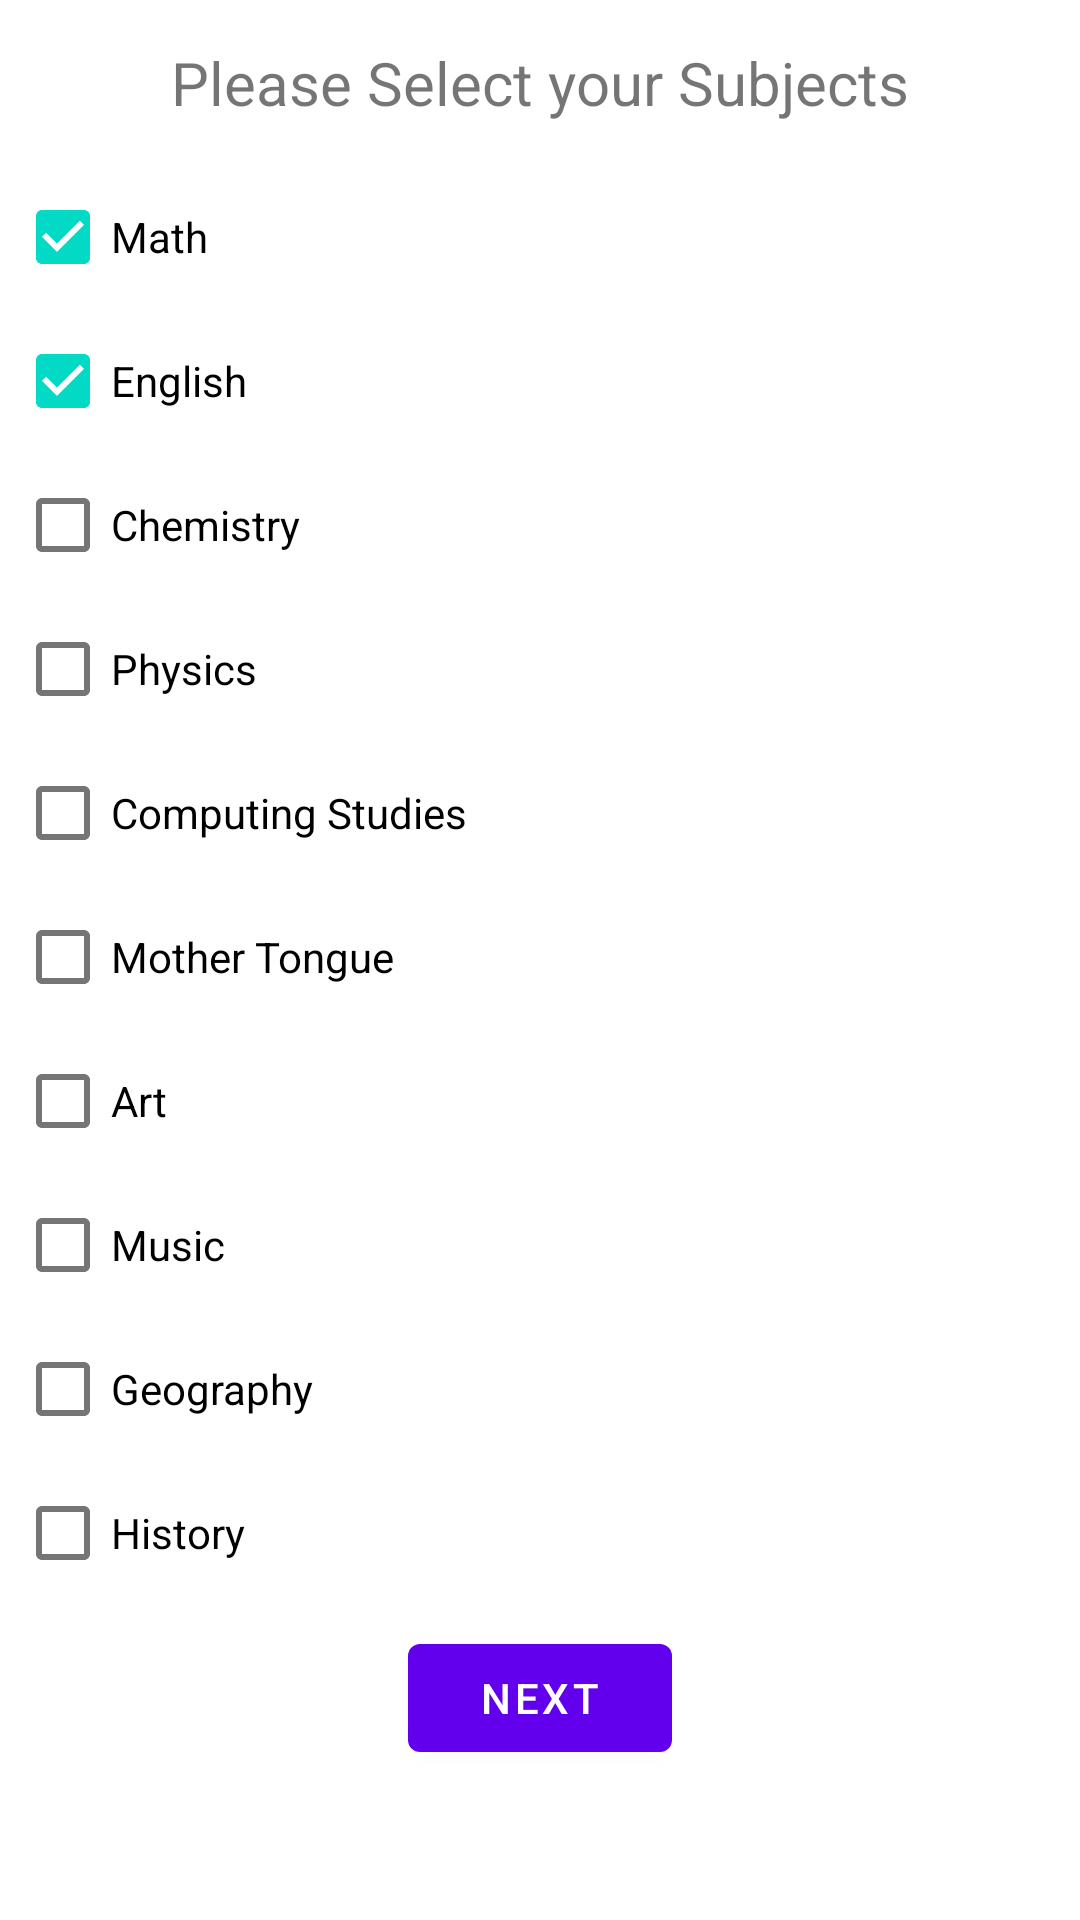

Layout XML and referenced resources for this Android screen:
<!-- AndroidManifest.xml: application theme Theme.CapCalculator -->
<!-- res/layout/fragment_first.xml -->
<?xml version="1.0" encoding="utf-8"?>
<androidx.constraintlayout.widget.ConstraintLayout xmlns:android="http://schemas.android.com/apk/res/android"
    xmlns:app="http://schemas.android.com/apk/res-auto"
    xmlns:tools="http://schemas.android.com/tools"
    android:layout_width="match_parent"
    android:layout_height="match_parent"
    tools:context=".FirstFragment">

    <TextView
        android:id="@+id/textView"
        android:layout_width="wrap_content"
        android:layout_height="wrap_content"
        android:text="Please Select your Subjects"
        android:textSize="20sp"
        app:layout_constraintBottom_toTopOf="@+id/linearLayout"
        app:layout_constraintEnd_toEndOf="parent"
        app:layout_constraintStart_toStartOf="parent"
        app:layout_constraintTop_toTopOf="parent" />

    <Button
        android:id="@+id/button_first"
        android:layout_width="wrap_content"
        android:layout_height="wrap_content"
        android:layout_marginBottom="50dp"
        android:text="@string/next"
        app:layout_constraintBottom_toBottomOf="parent"
        app:layout_constraintEnd_toEndOf="parent"
        app:layout_constraintStart_toStartOf="parent" />

    <LinearLayout
        android:id="@+id/linearLayout"
        android:layout_width="350dp"
        android:layout_height="550dp"
        android:layout_marginTop="40dp"
        android:layout_marginBottom="20dp"
        android:orientation="vertical"
        app:layout_constraintBottom_toBottomOf="parent"
        app:layout_constraintEnd_toEndOf="parent"
        app:layout_constraintStart_toStartOf="parent"
        app:layout_constraintTop_toTopOf="parent"
        app:layout_constraintVertical_bias="0.5">

        <CheckBox
            android:id="@+id/mathBox"
            android:layout_width="match_parent"
            android:layout_height="wrap_content"
            android:checked="true"
            android:text="Math" />

        <CheckBox
            android:id="@+id/englishBox"
            android:layout_width="match_parent"
            android:layout_height="wrap_content"
            android:text="English"
            android:checked="true"/>

        <CheckBox
            android:id="@+id/chemistryBox"
            android:layout_width="match_parent"
            android:layout_height="wrap_content"
            android:text="Chemistry" />

        <CheckBox
            android:id="@+id/physicsBox"
            android:layout_width="match_parent"
            android:layout_height="wrap_content"
            android:text="Physics" />

        <CheckBox
            android:id="@+id/computingBox"
            android:layout_width="match_parent"
            android:layout_height="wrap_content"
            android:text="Computing Studies" />

        <CheckBox
            android:id="@+id/motherTongueBox"
            android:layout_width="match_parent"
            android:layout_height="wrap_content"
            android:text="Mother Tongue" />

        <CheckBox
            android:id="@+id/artBox"
            android:layout_width="match_parent"
            android:layout_height="wrap_content"
            android:text="Art" />

        <CheckBox
            android:id="@+id/musicBox"
            android:layout_width="match_parent"
            android:layout_height="wrap_content"
            android:text="Music" />

        <CheckBox
            android:id="@+id/geographyBox"
            android:layout_width="match_parent"
            android:layout_height="wrap_content"
            android:text="Geography" />

        <CheckBox
            android:id="@+id/historyBox"
            android:layout_width="match_parent"
            android:layout_height="wrap_content"
            android:text="History" />


    </LinearLayout>

</androidx.constraintlayout.widget.ConstraintLayout>
<!-- resources referenced by this layout -->
<resources>
  <string name="next">Next</string>
  <style name="Theme.CapCalculator" parent="Theme.MaterialComponents.DayNight.DarkActionBar">
          
          <item name="colorPrimary">@color/purple_500</item>
          <item name="colorPrimaryVariant">@color/purple_700</item>
          <item name="colorOnPrimary">@color/white</item>
          
          <item name="colorSecondary">@color/teal_200</item>
          <item name="colorSecondaryVariant">@color/teal_700</item>
          <item name="colorOnSecondary">@color/black</item>
          
          <item name="android:statusBarColor" tools:targetApi="l">?attr/colorPrimaryVariant</item>
          
      </style>
  <!-- not gathered from this repository: default colours our renderer supplied (Android Studio template values) -->
  <color name="purple_500">#FF6200EE</color>
  <color name="purple_700">#FF3700B3</color>
  <color name="teal_200">#FF03DAC5</color>
  <color name="teal_700">#FF018786</color>
  <color name="black">#FF000000</color>
  <color name="white">#FFFFFFFF</color>
</resources>
